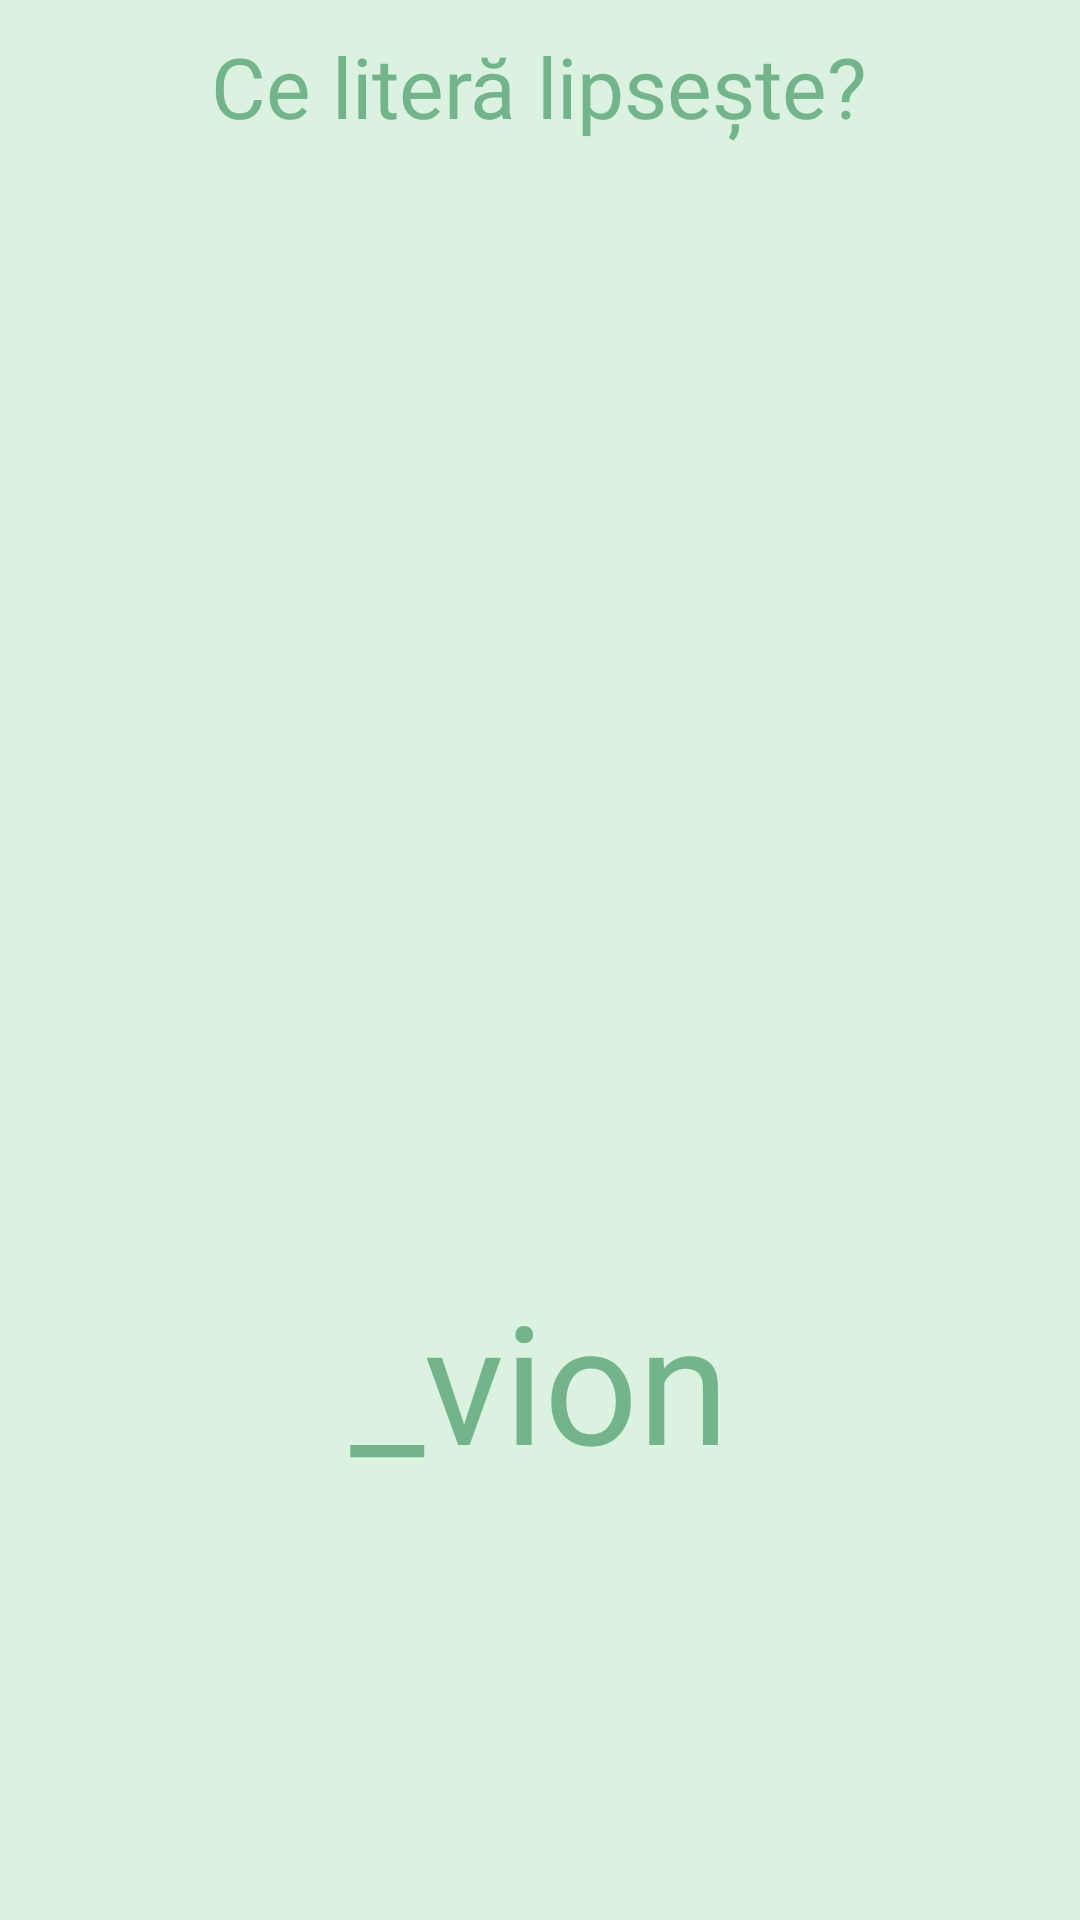

Android layout source for this screen:
<!-- AndroidManifest.xml: application theme Theme.Kapp_v1 -->
<!-- res/layout/activity_ex_missing_letter.xml -->
<?xml version="1.0" encoding="utf-8"?>
<ScrollView xmlns:android="http://schemas.android.com/apk/res/android"
    xmlns:app="http://schemas.android.com/apk/res-auto"
    xmlns:tools="http://schemas.android.com/tools"
    android:id="@+id/main"
    android:layout_width="match_parent"
    android:layout_height="match_parent"
    android:padding="10dp"
    android:background="@color/green_background"
    tools:context=".ExMissingLetterActivity">

    <LinearLayout
        android:orientation="vertical"
        android:layout_width="match_parent"
        android:layout_height="wrap_content"
        android:gravity="center">

        <TextView
            android:layout_width="wrap_content"
            android:layout_height="wrap_content"
            android:fontFamily="@font/andika"
            android:text="@string/titlu_missing_letter"
            android:textColor="#73B48D"
            android:textSize="28sp" />

        <ImageView
            android:id="@+id/imagineView"
            android:layout_width="match_parent"
            android:layout_height="350dp"
            android:layout_margin="8dp" />

        <TextView
            android:id="@+id/cuvantTextView"
            android:layout_width="wrap_content"
            android:layout_height="wrap_content"
            android:layout_marginBottom="10dp"
            android:layout_marginTop="10dp"
            android:fontFamily="@font/averia_sans_libre_bold"
            android:text="_vion"
            android:textColor="#73B48D"
            android:textSize="55sp" />

        <GridLayout
            android:id="@+id/gridLitere"
            android:layout_width="match_parent"
            android:layout_height="wrap_content"
            android:padding="16dp"
            android:columnCount="2"
            android:rowCount="2"
            android:layout_gravity="center"
            android:gravity="center" />

        <TextView
            android:id="@+id/mesajTextView"
            android:layout_width="wrap_content"
            android:layout_height="wrap_content"
            android:gravity="center"
            android:text=""
            android:textSize="23sp"
            android:textColor="#73B48D"
            android:fontFamily="@font/andika"
            android:layout_marginTop="20dp" />

    </LinearLayout>

</ScrollView>
<!-- resources referenced by this layout -->
<resources>
  <color name="green_background">#DAF2DF</color>
  <string name="titlu_missing_letter">Ce literă lipsește?</string>
  <style name="Theme.Kapp_v1" parent="Base.Theme.Kapp_v1" />
  <style name="Base.Theme.Kapp_v1" parent="Theme.Material3.DayNight.NoActionBar">
          
          <item name="colorPrimary">@color/semi_dark_green</item>
          <item name="android:windowBackground">@color/light_green_background</item>
          
      </style>
  <color name="semi_dark_green">#73B48D</color>
  <color name="light_green_background">#EDFAF1</color>
</resources>
